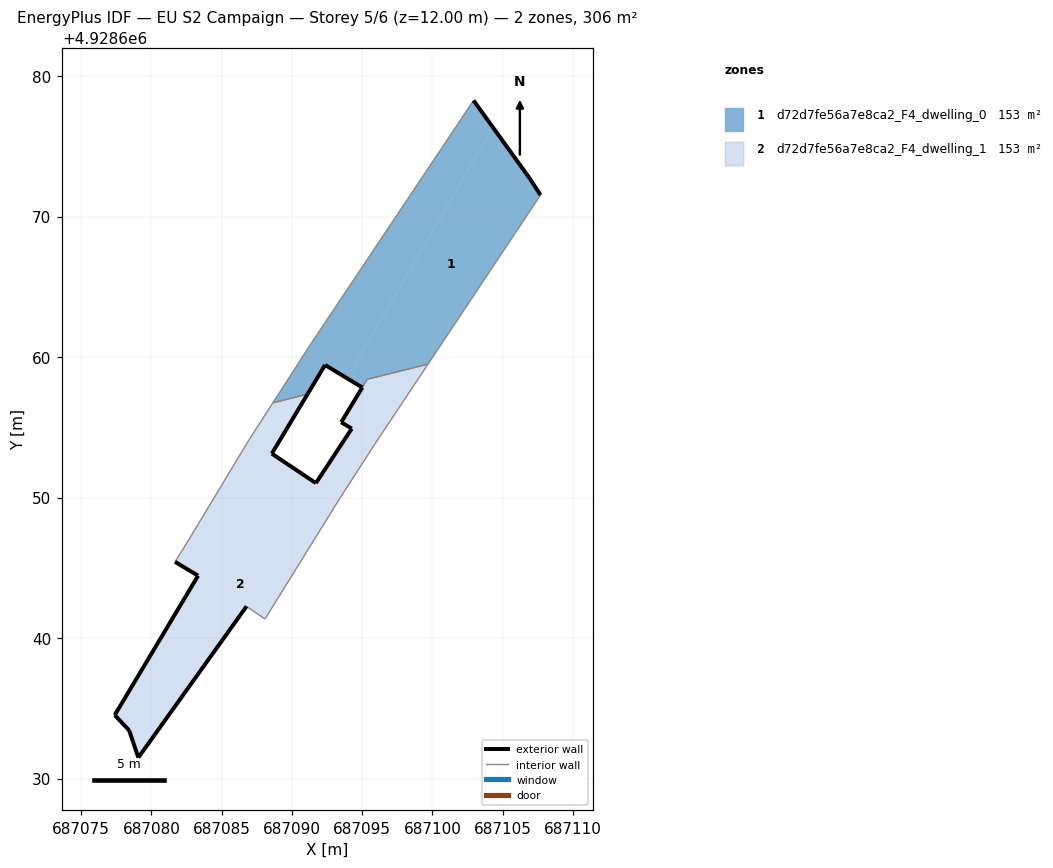
=== STOREY PLAN SPEC (per zone: floor XY polygon, exterior-wall plan segments, windows/doors) ===
zone 1: d72d7fe56a7e8ca2_F4_dwelling_0  (153.2 m²)
  floor: (687099.69, 4928659.50) (687107.70, 4928671.53) (687106.94, 4928672.71) (687106.65, 4928673.11) (687104.32, 4928676.35) (687093.91, 4928658.50) (687095.01, 4928657.84) (687095.37, 4928658.42)
  floor: (687093.91, 4928658.50) (687104.32, 4928676.35) (687102.93, 4928678.26) (687091.29, 4928660.85) (687088.65, 4928656.75) (687091.12, 4928657.36) (687092.36, 4928659.44)
  exterior wall: (687092.36, 4928659.44) – (687091.12, 4928657.36)  [2.4 m]
  exterior wall: (687102.93, 4928678.26) – (687106.65, 4928673.11)  [6.4 m]
  exterior wall: (687106.65, 4928673.11) – (687106.94, 4928672.71)  [0.5 m]
  exterior wall: (687106.94, 4928672.71) – (687107.70, 4928671.53)  [1.4 m]
  exterior wall: (687095.01, 4928657.84) – (687092.36, 4928659.44)  [3.1 m]
  interior walls: 7
zone 2: d72d7fe56a7e8ca2_F4_dwelling_1  (152.7 m²)
  floor: (687096.57, 4928654.80) (687099.69, 4928659.50) (687095.37, 4928658.42) (687093.51, 4928655.36) (687094.26, 4928654.91) (687094.19, 4928654.80)
  floor: (687088.09, 4928641.35) (687093.39, 4928649.91) (687095.88, 4928653.77) (687096.57, 4928654.80) (687094.19, 4928654.80) (687091.71, 4928651.03) (687089.78, 4928652.32) (687083.72, 4928644.20) (687083.32, 4928644.44) (687077.39, 4928634.52) (687078.42, 4928633.42) (687079.07, 4928631.49) (687086.77, 4928642.26)
  floor: (687083.72, 4928644.20) (687089.78, 4928652.32) (687088.57, 4928653.13) (687091.12, 4928657.36) (687088.65, 4928656.75) (687086.99, 4928654.18) (687086.51, 4928653.39) (687082.74, 4928647.13) (687081.68, 4928645.43)
  exterior wall: (687079.07, 4928631.49) – (687078.42, 4928633.42)  [2.0 m]
  exterior wall: (687078.42, 4928633.42) – (687077.39, 4928634.52)  [1.5 m]
  exterior wall: (687077.39, 4928634.52) – (687083.32, 4928644.44)  [11.6 m]
  exterior wall: (687083.32, 4928644.44) – (687081.68, 4928645.43)  [1.9 m]
  exterior wall: (687091.12, 4928657.36) – (687088.57, 4928653.13)  [4.9 m]
  exterior wall: (687088.57, 4928653.13) – (687091.71, 4928651.03)  [3.8 m]
  exterior wall: (687091.71, 4928651.03) – (687094.26, 4928654.91)  [4.6 m]
  exterior wall: (687094.26, 4928654.91) – (687093.51, 4928655.36)  [0.9 m]
  exterior wall: (687086.77, 4928642.26) – (687079.07, 4928631.49)  [13.2 m]
  exterior wall: (687093.51, 4928655.36) – (687095.01, 4928657.84)  [2.9 m]
  interior walls: 12

=== DERIVED (storey summary) ===
Building: EU S2 Campaign
Storey: 5 of 6  (floor level z = 12.00 m)
Storey gross floor area: 305.9 m²
Zones on this storey: 2
  - d72d7fe56a7e8ca2_F4_dwelling_0: floor 153.2 m²; exterior wall 13.8 m (41.3 m²); WWR 0.0%
  - d72d7fe56a7e8ca2_F4_dwelling_1: floor 152.7 m²; exterior wall 47.4 m (142.2 m²); WWR 0.0%
Zone adjacency (shared interzone walls):
  - d72d7fe56a7e8ca2_F4_dwelling_0 ↔ d72d7fe56a7e8ca2_F4_dwelling_1